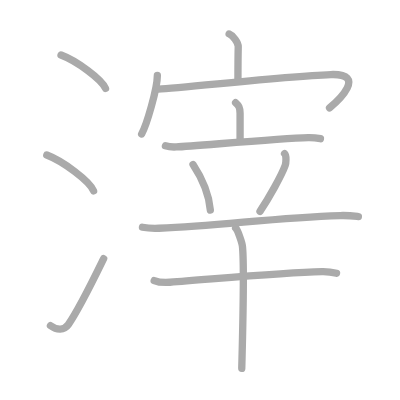
t = 0.00 s
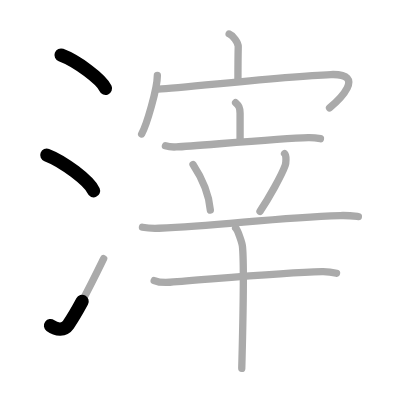
t = 2.50 s
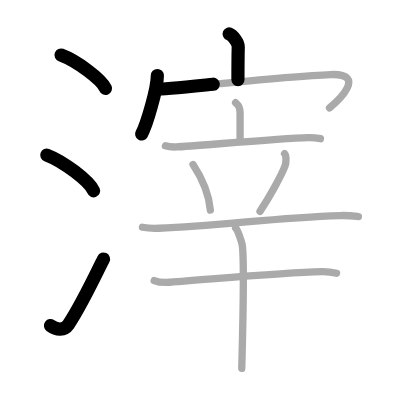
t = 5.25 s
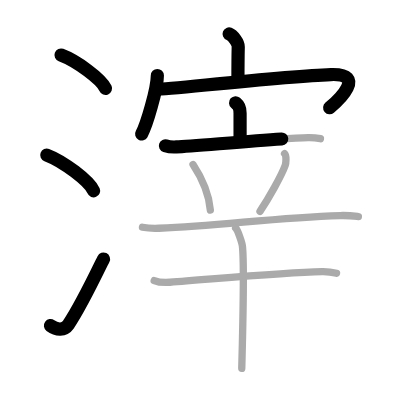
t = 7.75 s
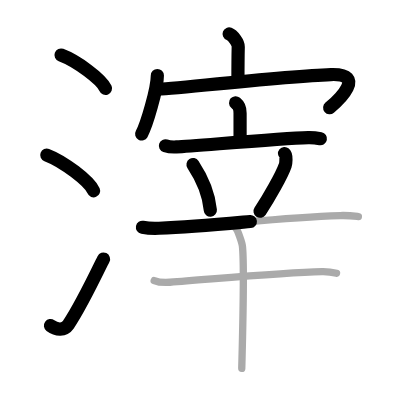
t = 10.50 s
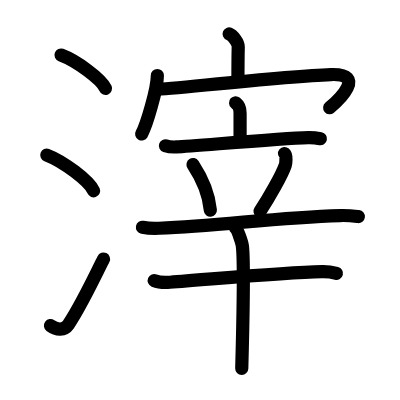
t = 13.00 s

The animated SVG that drew these frames (rendered in a browser with its animation timeline set to each time). Animation: 13 SMIL elements (animate=13); one cycle of 13.00 s.

<?xml version="1.0" standalone="no"?>
<!DOCTYPE svg PUBLIC "-//W3C//DTD SVG 1.1//EN"   "http://www.w3.org/Graphics/SVG/1.1/DTD/svg11.dtd">
<svg width="400px" height="400px"  version="1.1" xmlns="http://www.w3.org/2000/svg">
  <defs>
    <marker id="Triangle" viewBox="0 0 10 10" refX="0" refY="5" markerUnits="strokeWidth" markerWidth="3" style="stroke-opacity:0%;fill:#aaaaaa;" markerHeight="2" orient="auto">
      <path d="M 0 0 L 10 5 L 0 10 z" />
    </marker>
    
    <marker id="Arrow" viewBox="0 0 10 10" refX="5" refY="5" markerUnits="strokeWidth" markerWidth="1.8" style="stroke-opacity:0%;fill:#770000;" markerHeight="2" orient="auto">
      <path d="M 0 4 L 6 4 L 4 1 L 10 5 L 4 9 L 6 6 L 0 6 z" />
        <circle cx="5" cy="5" r="5" />
      </marker>
    
    <marker id="TriangleRed" viewBox="0 0 10 10" refX="0" refY="5" markerUnits="strokeWidth" markerWidth="3" style="stroke-opacity:0%;fill:#CC0000;" markerHeight="2" orient="auto">
      <path d="M 0 0 L 10 5 L 0 10 z" />
    </marker>
    
    <marker id="ArrowRed" viewBox="0 0 10 10" refX="5" refY="5" markerUnits="strokeWidth" markerWidth="1.8" style="stroke-opacity:0%;fill:#CC0000;" markerHeight="2" orient="auto">
      <path d="M 0 4 L 6 4 L 4 1 L 10 5 L 4 9 L 6 6 L 0 6 z" />
        <circle cx="5" cy="5" r="5" />
      </marker>
    
  </defs>
  
  <path style="fill:#ffffff; fill-opacity:100%; fill-rule:evenodd; stroke-width:0;" d="M 0 0 L 400px 0 L 400px 400px L 0 400px L 0 0" />

  <g transform="scale(3.6697247706422 3.6697247706422)">
<path style="fill:none; fill-opacity:0%; fill-rule:evenodd; stroke:#aaaaaa; stroke-opacity:100%; stroke-width: 1.5pt; stroke-linejoin:round; stroke-linecap:round;" d="M16.63 15c4.28 1.6 11.05 6.6 12.12 9.09"></path>
<path style="fill:none; fill-opacity:0%; fill-rule:evenodd; stroke:#aaaaaa; stroke-opacity:100%; stroke-width: 1.5pt; stroke-linejoin:round; stroke-linecap:round;" d="M12.75 42.25c4.5 1.72 11.62 7.07 12.75 9.75"></path>
<path style="fill:none; fill-opacity:0%; fill-rule:evenodd; stroke:#aaaaaa; stroke-opacity:100%; stroke-width: 1.5pt; stroke-linejoin:round; stroke-linecap:round;" d="M13.75 88.73c1.71 1.27 3.78 1.32 4.86-0.25c3.14-4.57 6.79-12.16 9.64-17.99"></path>
<path style="fill:none; fill-opacity:0%; fill-rule:evenodd; stroke:#aaaaaa; stroke-opacity:100%; stroke-width: 1.5pt; stroke-linejoin:round; stroke-linecap:round;" d="M62.44 9.25c1.03 0.4 2.51 2.34 2.48 3.48c-0.08 3.6-0.08 5.72-0.08 8.99"></path>
<path style="fill:none; fill-opacity:0%; fill-rule:evenodd; stroke:#aaaaaa; stroke-opacity:100%; stroke-width: 1.5pt; stroke-linejoin:round; stroke-linecap:round;" d="M42.88 20.57c0 3.61-2.94 13.52-4.28 15.93"></path>
<path style="fill:none; fill-opacity:0%; fill-rule:evenodd; stroke:#aaaaaa; stroke-opacity:100%; stroke-width: 1.5pt; stroke-linejoin:round; stroke-linecap:round;" d="M42.57 24.34c2.03 0.16 34.55-3.59 47.58-4.02c9.96-0.33 2.01 7.11-0.35 9.06"></path>
<path style="fill:none; fill-opacity:0%; fill-rule:evenodd; stroke:#aaaaaa; stroke-opacity:100%; stroke-width: 1.5pt; stroke-linejoin:round; stroke-linecap:round;" d="M64.2 28c0.81 0.72 1.22 1.22 1.22 2.89s0 2.97 0 7.5"></path>
<path style="fill:none; fill-opacity:0%; fill-rule:evenodd; stroke:#aaaaaa; stroke-opacity:100%; stroke-width: 1.5pt; stroke-linejoin:round; stroke-linecap:round;" d="M45.08 39.73c0.94 0.31 2.05 0.36 2.99 0.31c5.33-0.27 27.88-2.33 35.94-2.55c1.58-0.04 2.52 0.15 3.31 0.31"></path>
<path style="fill:none; fill-opacity:0%; fill-rule:evenodd; stroke:#aaaaaa; stroke-opacity:100%; stroke-width: 1.5pt; stroke-linejoin:round; stroke-linecap:round;" d="M52.6 44.85c3.05 4.63 4.44 9.36 4.72 12.41"></path>
<path style="fill:none; fill-opacity:0%; fill-rule:evenodd; stroke:#aaaaaa; stroke-opacity:100%; stroke-width: 1.5pt; stroke-linejoin:round; stroke-linecap:round;" d="M77.54 41.84c0.62 0.52 0.34 2.81 0.19 3.21c-0.95 2.7-4.48 8.95-6.88 12.54"></path>
<path style="fill:none; fill-opacity:0%; fill-rule:evenodd; stroke:#aaaaaa; stroke-opacity:100%; stroke-width: 1.5pt; stroke-linejoin:round; stroke-linecap:round;" d="M38.82 61.93c1.42 0.27 3.08 0.33 4.5 0.27c17.08-0.7 31.45-2.9 49.37-3.46c2.36-0.07 3.79 0.13 4.97 0.27"></path>
<path style="fill:none; fill-opacity:0%; fill-rule:evenodd; stroke:#aaaaaa; stroke-opacity:100%; stroke-width: 1.5pt; stroke-linejoin:round; stroke-linecap:round;" d="M42.02 76.45c1.12 0.47 3.17 0.55 4.29 0.47C58.71 76 77 74.25 87.78 74.02c1.87-0.04 2.99 0.22 3.92 0.46"></path>
<path style="fill:none; fill-opacity:0%; fill-rule:evenodd; stroke:#aaaaaa; stroke-opacity:100%; stroke-width: 1.5pt; stroke-linejoin:round; stroke-linecap:round;" d="M64.21 62.13c0.56 0.52 1.74 3.92 1.85 4.96c0.65 6-0.16 31.74-0.18 33.29"></path>

<path style="fill:none; fill-opacity:0%; fill-rule:evenodd; stroke:#000000; stroke-opacity:100%; stroke-width: 2.7pt; stroke-linejoin:round; stroke-linecap:round;" d="M16.63 15c4.28 1.6 11.05 6.6 12.12 9.09" pathLength="100" stroke-dashoffset="100" stroke-dasharray="100 105"><animate id="dashAnim1" attributeName="stroke-dashoffset" from="100" to="0" dur="1s" calcMode="linear" fill="freeze"/></path>
<path style="fill:none; fill-opacity:0%; fill-rule:evenodd; stroke:#000000; stroke-opacity:100%; stroke-width: 2.7pt; stroke-linejoin:round; stroke-linecap:round;" d="M12.75 42.25c4.5 1.72 11.62 7.07 12.75 9.75" pathLength="100" stroke-dashoffset="100" stroke-dasharray="100 105"><animate id="dashAnim2" attributeName="stroke-dashoffset" from="100" to="0" dur="1s" calcMode="linear" begin="dashAnim1.end" fill="freeze"/></path>
<path style="fill:none; fill-opacity:0%; fill-rule:evenodd; stroke:#000000; stroke-opacity:100%; stroke-width: 2.7pt; stroke-linejoin:round; stroke-linecap:round;" d="M13.75 88.73c1.71 1.27 3.78 1.32 4.86-0.25c3.14-4.57 6.79-12.16 9.64-17.99" pathLength="100" stroke-dashoffset="100" stroke-dasharray="100 105"><animate id="dashAnim3" attributeName="stroke-dashoffset" from="100" to="0" dur="1s" calcMode="linear" begin="dashAnim2.end" fill="freeze"/></path>
<path style="fill:none; fill-opacity:0%; fill-rule:evenodd; stroke:#000000; stroke-opacity:100%; stroke-width: 2.7pt; stroke-linejoin:round; stroke-linecap:round;" d="M62.44 9.25c1.03 0.4 2.51 2.34 2.48 3.48c-0.08 3.6-0.08 5.72-0.08 8.99" pathLength="100" stroke-dashoffset="100" stroke-dasharray="100 105"><animate id="dashAnim4" attributeName="stroke-dashoffset" from="100" to="0" dur="1s" calcMode="linear" begin="dashAnim3.end" fill="freeze"/></path>
<path style="fill:none; fill-opacity:0%; fill-rule:evenodd; stroke:#000000; stroke-opacity:100%; stroke-width: 2.7pt; stroke-linejoin:round; stroke-linecap:round;" d="M42.88 20.57c0 3.61-2.94 13.52-4.28 15.93" pathLength="100" stroke-dashoffset="100" stroke-dasharray="100 105"><animate id="dashAnim5" attributeName="stroke-dashoffset" from="100" to="0" dur="1s" calcMode="linear" begin="dashAnim4.end" fill="freeze"/></path>
<path style="fill:none; fill-opacity:0%; fill-rule:evenodd; stroke:#000000; stroke-opacity:100%; stroke-width: 2.7pt; stroke-linejoin:round; stroke-linecap:round;" d="M42.57 24.34c2.03 0.16 34.55-3.59 47.58-4.02c9.96-0.33 2.01 7.11-0.35 9.06" pathLength="100" stroke-dashoffset="100" stroke-dasharray="100 105"><animate id="dashAnim6" attributeName="stroke-dashoffset" from="100" to="0" dur="1s" calcMode="linear" begin="dashAnim5.end" fill="freeze"/></path>
<path style="fill:none; fill-opacity:0%; fill-rule:evenodd; stroke:#000000; stroke-opacity:100%; stroke-width: 2.7pt; stroke-linejoin:round; stroke-linecap:round;" d="M64.2 28c0.81 0.72 1.22 1.22 1.22 2.89s0 2.97 0 7.5" pathLength="100" stroke-dashoffset="100" stroke-dasharray="100 105"><animate id="dashAnim7" attributeName="stroke-dashoffset" from="100" to="0" dur="1s" calcMode="linear" begin="dashAnim6.end" fill="freeze"/></path>
<path style="fill:none; fill-opacity:0%; fill-rule:evenodd; stroke:#000000; stroke-opacity:100%; stroke-width: 2.7pt; stroke-linejoin:round; stroke-linecap:round;" d="M45.08 39.73c0.94 0.31 2.05 0.36 2.99 0.31c5.33-0.27 27.88-2.33 35.94-2.55c1.58-0.04 2.52 0.15 3.31 0.31" pathLength="100" stroke-dashoffset="100" stroke-dasharray="100 105"><animate id="dashAnim8" attributeName="stroke-dashoffset" from="100" to="0" dur="1s" calcMode="linear" begin="dashAnim7.end" fill="freeze"/></path>
<path style="fill:none; fill-opacity:0%; fill-rule:evenodd; stroke:#000000; stroke-opacity:100%; stroke-width: 2.7pt; stroke-linejoin:round; stroke-linecap:round;" d="M52.6 44.85c3.05 4.63 4.44 9.36 4.72 12.41" pathLength="100" stroke-dashoffset="100" stroke-dasharray="100 105"><animate id="dashAnim9" attributeName="stroke-dashoffset" from="100" to="0" dur="1s" calcMode="linear" begin="dashAnim8.end" fill="freeze"/></path>
<path style="fill:none; fill-opacity:0%; fill-rule:evenodd; stroke:#000000; stroke-opacity:100%; stroke-width: 2.7pt; stroke-linejoin:round; stroke-linecap:round;" d="M77.54 41.84c0.62 0.52 0.34 2.81 0.19 3.21c-0.95 2.7-4.48 8.95-6.88 12.54" pathLength="100" stroke-dashoffset="100" stroke-dasharray="100 105"><animate id="dashAnim10" attributeName="stroke-dashoffset" from="100" to="0" dur="1s" calcMode="linear" begin="dashAnim9.end" fill="freeze"/></path>
<path style="fill:none; fill-opacity:0%; fill-rule:evenodd; stroke:#000000; stroke-opacity:100%; stroke-width: 2.7pt; stroke-linejoin:round; stroke-linecap:round;" d="M38.82 61.93c1.42 0.27 3.08 0.33 4.5 0.27c17.08-0.7 31.45-2.9 49.37-3.46c2.36-0.07 3.79 0.13 4.97 0.27" pathLength="100" stroke-dashoffset="100" stroke-dasharray="100 105"><animate id="dashAnim11" attributeName="stroke-dashoffset" from="100" to="0" dur="1s" calcMode="linear" begin="dashAnim10.end" fill="freeze"/></path>
<path style="fill:none; fill-opacity:0%; fill-rule:evenodd; stroke:#000000; stroke-opacity:100%; stroke-width: 2.7pt; stroke-linejoin:round; stroke-linecap:round;" d="M42.02 76.45c1.12 0.47 3.17 0.55 4.29 0.47C58.71 76 77 74.25 87.78 74.02c1.87-0.04 2.99 0.22 3.92 0.46" pathLength="100" stroke-dashoffset="100" stroke-dasharray="100 105"><animate id="dashAnim12" attributeName="stroke-dashoffset" from="100" to="0" dur="1s" calcMode="linear" begin="dashAnim11.end" fill="freeze"/></path>
<path style="fill:none; fill-opacity:0%; fill-rule:evenodd; stroke:#000000; stroke-opacity:100%; stroke-width: 2.7pt; stroke-linejoin:round; stroke-linecap:round;" d="M64.21 62.13c0.56 0.52 1.74 3.92 1.85 4.96c0.65 6-0.16 31.74-0.18 33.29" pathLength="100" stroke-dashoffset="100" stroke-dasharray="100 105"><animate id="dashAnim13" attributeName="stroke-dashoffset" from="100" to="0" dur="1s" calcMode="linear" begin="dashAnim12.end" fill="freeze"/></path>

</g>

</svg>  
          
